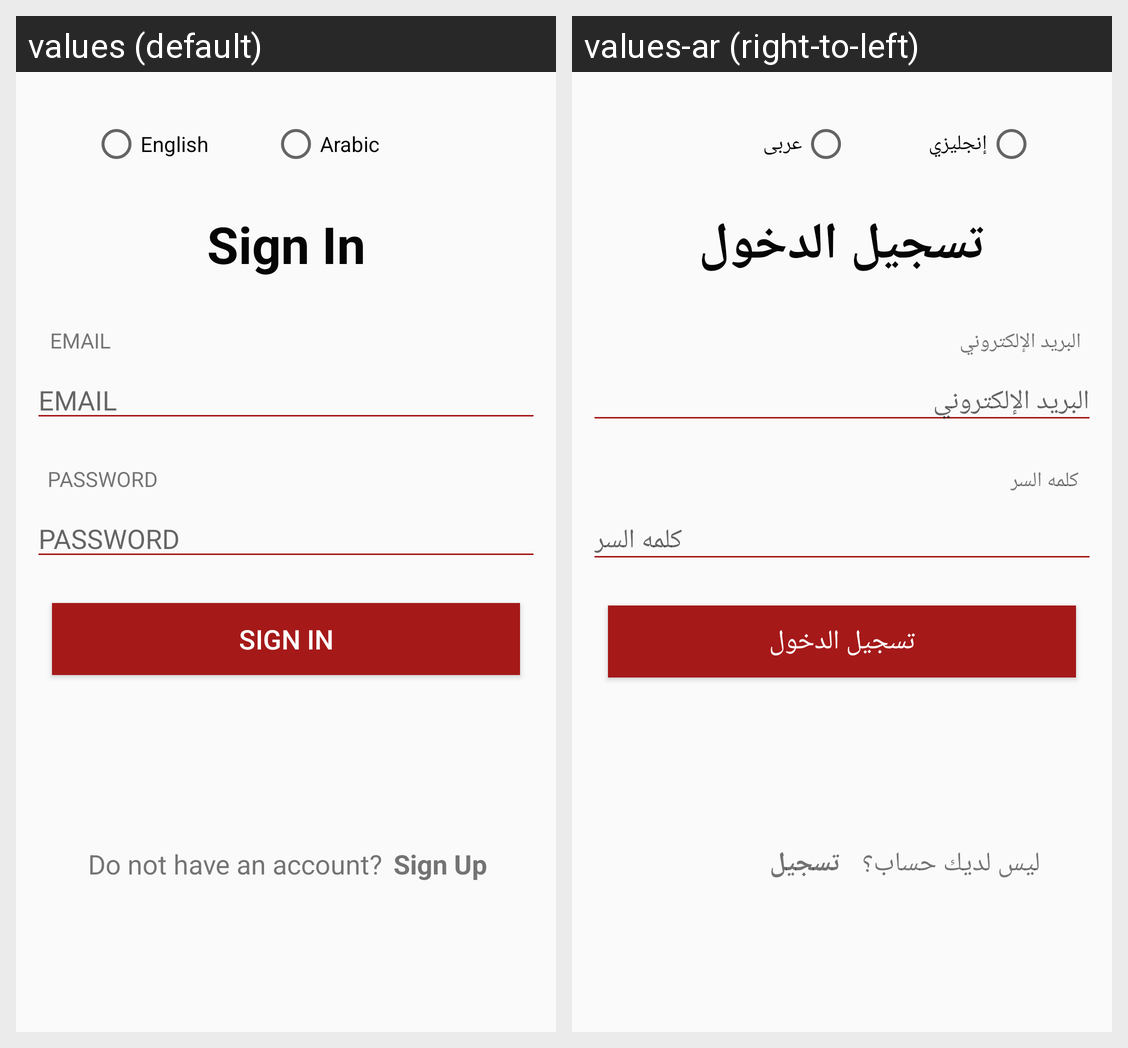

Locale-by-locale string values for the Android screen shown in this grid:
Android screen res/layout/fragment_sign_in.xml rendered under 2 locales, left to right: values (default), values-ar (right-to-left). Device: Nexus 5 (rendered at 1080×1920; each locale shown at half size, 540×960, under a caption strip naming it); theme AppTheme.
Strings drawn on this screen, with the default value and each locale's value (text and hints the layout hard-codes, and strings that could not be matched under every locale, appear in the picture but are not listed):

signIn
  values: Sign In
  values-ar: تسجيل الدخول

email
  values: EMAIL
  values-ar: البريد الإلكتروني

password
  values: PASSWORD
  values-ar: كلمه السر

dont_have_account
  values: Do not have an account?
  values-ar: ليس لديك حساب؟

signUp
  values: Sign Up
  values-ar: تسجيل

english
  values: English
  values-ar: إنجليزي

arabic
  values: Arabic
  values-ar: عربى
